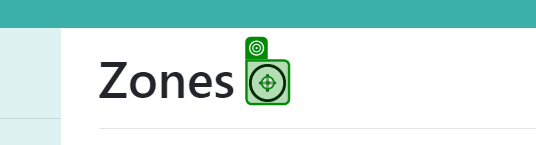
Task: CMPG 323 Project 4 User Acceptance Testing 
Workflow: Main

Step 1: click on the image in window 'Zones - Connected Office: Device Management' (chrome.exe)

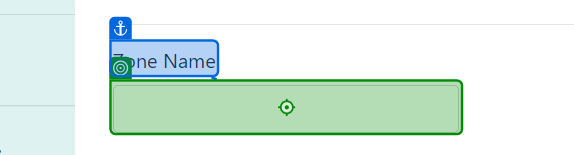
Step 2: type [ZName] into the text box in window 'Create Zone - Connected Office: Device Management' (chrome.exe)

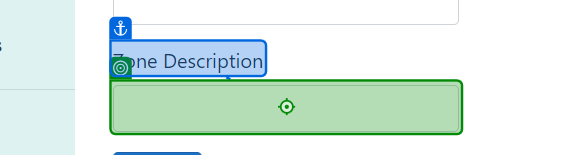
Step 3: type [ZDescription] into the text box in window 'Create Zone - Connected Office: Device Management' (chrome.exe)

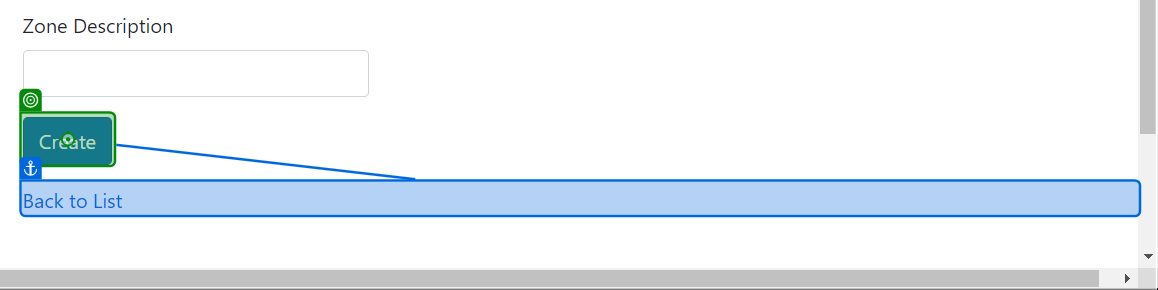
Step 4: click on the text box in window 'Create Zone - Connected Office: Device Management' (chrome.exe)

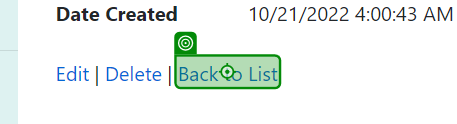
Step 5: click on the link 'Back to List' in window 'Zone Details - Connected Office: Device Management' (chrome.exe)
